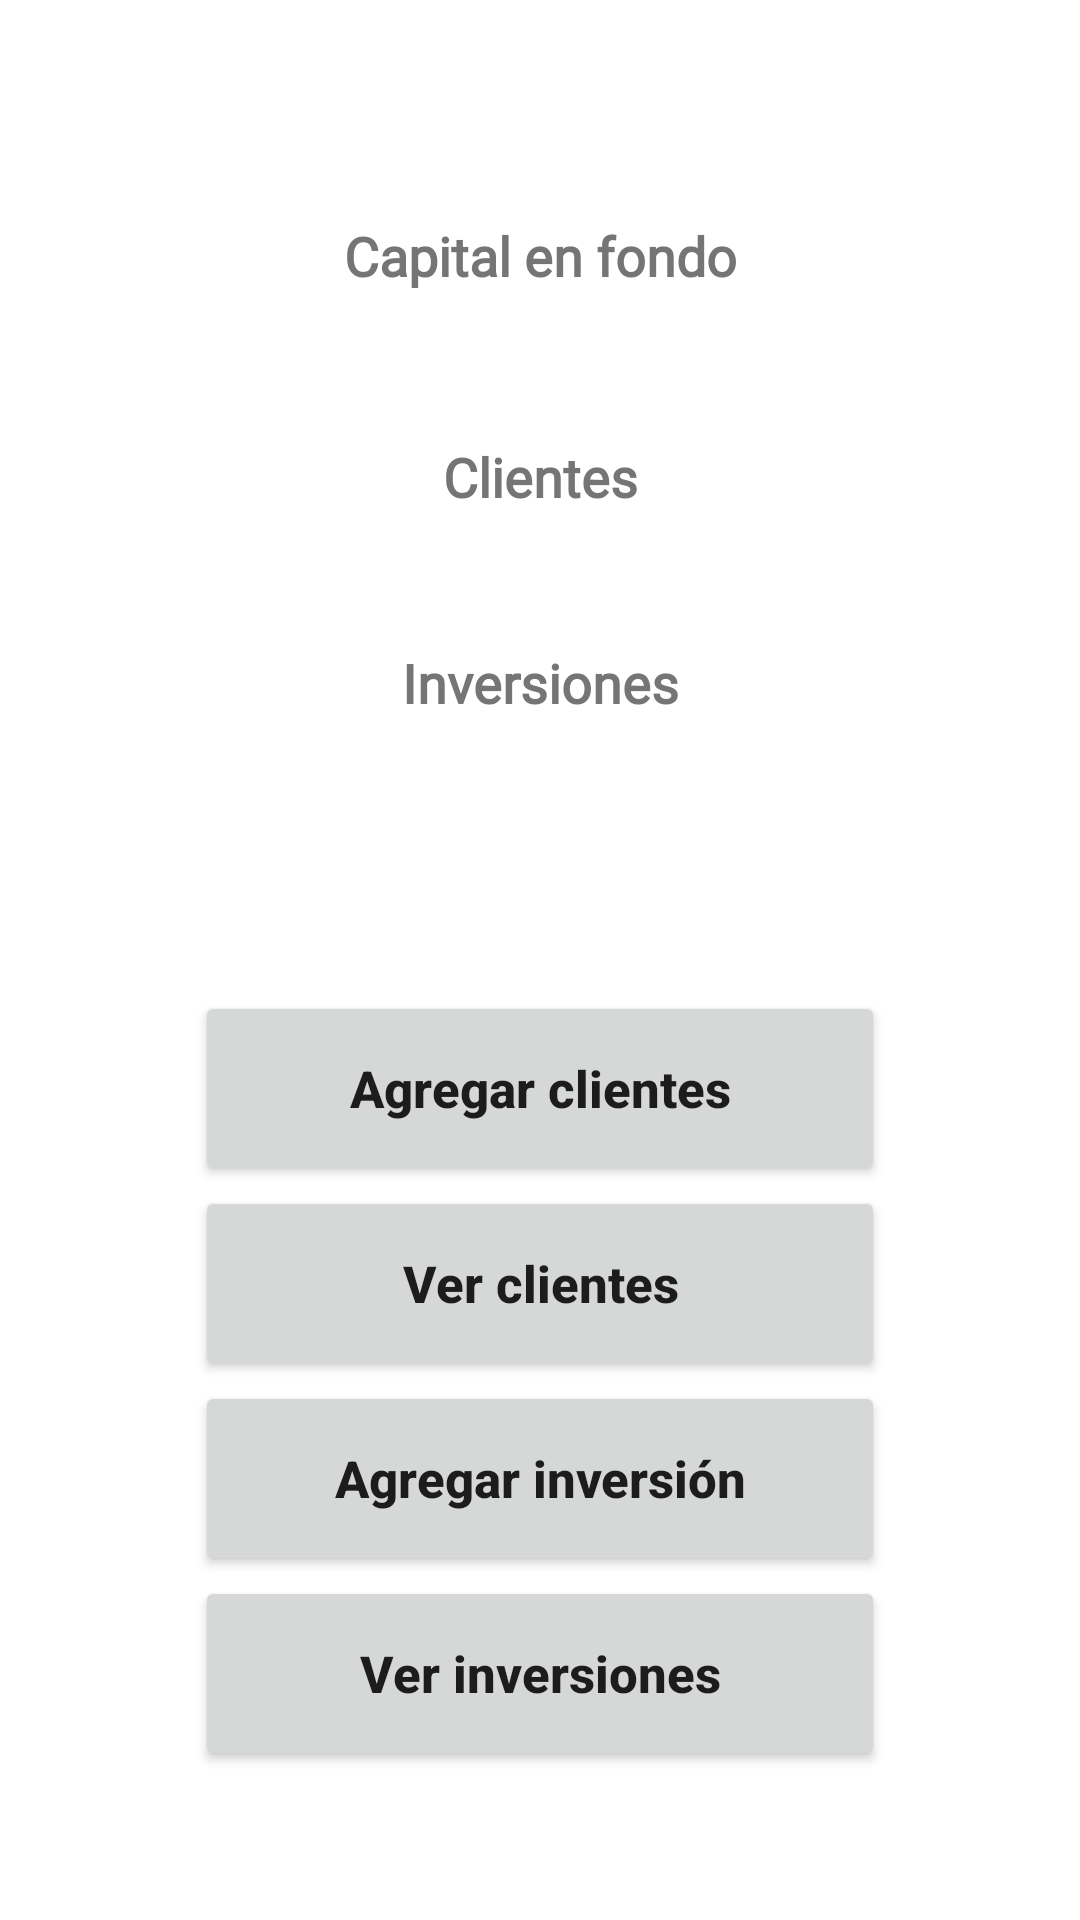

Produce the Android XML layout that renders to this screen, including the resource entries it uses.
<!-- AndroidManifest.xml: fallback theme Theme.MaterialComponents.DayNight.NoActionBar -->
<!-- res/layout/activity_fond_main.xml -->
<?xml version="1.0" encoding="utf-8"?>
<LinearLayout
        xmlns:android="http://schemas.android.com/apk/res/android"
        xmlns:tools="http://schemas.android.com/tools"
        xmlns:app="http://schemas.android.com/apk/res-auto"
        android:layout_width="match_parent"
        android:layout_height="match_parent"
        android:orientation="vertical"
        android:padding="40dp"
        tools:context=".FondMain"
        android:id="@+id/ho" android:background="@color/white">

    <LinearLayout
            android:orientation="vertical"
            android:layout_width="match_parent"
            android:layout_height="wrap_content"
            android:layout_marginBottom="40dp"
            android:paddingTop="30dp">
        <TextView
                android:text="@string/Label_fond_cap_t"
                android:layout_width="match_parent"
                android:layout_height="wrap_content"
                android:id="@+id/TextFond"
                android:fontFamily="@font/roboto"
                android:textSize="18sp"
                android:textStyle="bold"
                android:layout_marginBottom="3dp"
                android:layout_marginTop="3dp"
                android:gravity="center" android:textColor="#757575"/>
        <TextView
                android:layout_width="match_parent"
                android:layout_height="wrap_content"
                android:id="@+id/tFont"
                android:fontFamily="@font/roboto"
                android:textSize="28sp"
                android:textStyle="bold"
                android:layout_marginBottom="3dp"
                android:layout_marginTop="3dp"
                android:gravity="center"
                android:textColor="#000000"/>
        <TextView
                android:text="@string/clients"
                android:layout_width="match_parent"
                android:layout_height="wrap_content"
                android:id="@+id/text_clients"
                android:fontFamily="@font/roboto"
                android:textSize="18sp"
                android:textStyle="bold"
                android:layout_marginBottom="3dp"
                android:layout_marginTop="3dp"
                android:gravity="center" android:textColor="#757575"/>
        <TextView
                android:layout_width="match_parent"
                android:layout_height="wrap_content"
                android:id="@+id/numClients"
                android:fontFamily="@font/roboto"
                android:textSize="24sp"
                android:textStyle="bold"
                android:layout_marginBottom="3dp"
                android:layout_marginTop="3dp"
                android:gravity="center"
                android:textColor="#000000"/>
        <TextView
                android:text="@string/Label_investiments"
                android:layout_width="match_parent"
                android:layout_height="wrap_content"
                android:id="@+id/text_invest"
                android:fontFamily="@font/roboto"
                android:textSize="18sp"
                android:textStyle="bold"
                android:layout_marginBottom="3dp"
                android:layout_marginTop="3dp"
                android:gravity="center" android:textColor="#757575"/>
        <TextView
                android:layout_width="match_parent"
                android:layout_height="wrap_content"
                android:id="@+id/numInvest"
                android:fontFamily="@font/roboto"
                android:textSize="24sp"
                android:textStyle="bold"
                android:layout_marginBottom="3dp"
                android:layout_marginTop="3dp"
                android:gravity="center"
                android:textColor="#000000"/>
    </LinearLayout>
    <LinearLayout
            android:orientation="vertical"
            android:layout_width="match_parent"
            android:layout_height="match_parent" android:paddingHorizontal="0dp" android:gravity="center">
        <Button
                android:text="@string/add_Clients"
                android:layout_width="230dp"
                android:layout_height="65dp"
                android:id="@+id/addClients"
                android:textAllCaps="false" android:textSize="17sp" android:textStyle="bold"/>
        <Button
                android:text="@string/showClients"
                android:layout_width="230dp"
                android:layout_height="65dp"
                android:id="@+id/showClients"
                android:textAllCaps="false" android:textSize="17sp" android:textStyle="bold"/>
        <Button
                android:text="@string/addInvest"
                android:layout_width="230dp"
                android:layout_height="65dp"
                android:id="@+id/addInvest"
                android:textAllCaps="false" android:textSize="17sp" android:textStyle="bold"/>
        <Button
                android:text="@string/showInvest"
                android:layout_width="230dp"
                android:layout_height="65dp"
                android:id="@+id/showInvest"
                android:textAllCaps="false" android:textSize="17sp" android:textStyle="bold"/>
    </LinearLayout>
</LinearLayout>
<!-- resources referenced by this layout -->
<resources>
  <color name="white">#FFFFFFFF</color>
  <string name="Label_fond_cap_t">Capital en fondo</string>
  <string name="Label_investiments">Inversiones</string>
  <string name="addInvest">Agregar inversión</string>
  <string name="add_Clients">Agregar clientes</string>
  <string name="clients">Clientes</string>
  <string name="showClients">Ver clientes</string>
  <string name="showInvest">Ver inversiones</string>
</resources>
